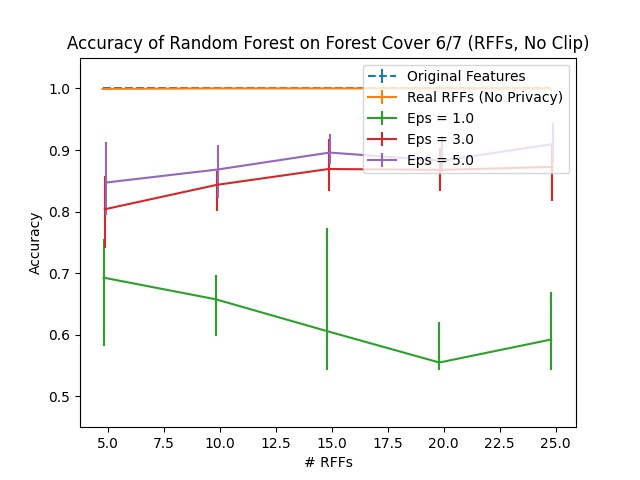

Data behind this chart, as committed beside it:
Dimension, RFF Real, RFF Real 25, RFF Real 75, Eps = 1.0, Eps = 1.0 25, Eps = 1.0 75, Eps = 2.0, Eps = 2.0 25, Eps = 2.0 75, Eps = 3.0, Eps = 3.0 25, Eps = 3.0 75, Eps = 4.0, Eps = 4.0 25, Eps = 4.0 75, Eps = 5.0, Eps = 5.0 25, Eps = 5.0 75, Original Features
5, 0.9992, 0.002213, 0.0005208, 0.6927, 0.1103, 0.06314, 0.7808, 0.07213, 0.02474, 0.8038, 0.06275, 0.05325, 0.8361, 0.08762, 0.03984, 0.8472, 0.0526, 0.06601, 1.0
10, 1.0, 0.0001302, 0.0, 0.6577, 0.05963, 0.0401, 0.8173, 0.04505, 0.03776, 0.8434, 0.04166, 0.02265, 0.8602, 0.0371, 0.03984, 0.8684, 0.04557, 0.03932, 1.0
15, 1.0, 0.0, 0.0, 0.6058, 0.06249, 0.1677, 0.8242, 0.1126, 0.05663, 0.8692, 0.03632, 0.04908, 0.8975, 0.04166, 0.0414, 0.8958, 0.01914, 0.02994, 1.0
20, 1.0, 0.0, 0.0, 0.555, 0.01146, 0.06497, 0.8167, 0.1564, 0.04387, 0.8677, 0.03463, 0.03619, 0.8781, 0.01562, 0.02435, 0.8824, 0.01797, 0.03997, 1.0
25, 1.0, 0.0, 0.0, 0.5924, 0.04882, 0.0772, 0.8281, 0.1603, 0.08072, 0.8725, 0.05494, 0.03541, 0.8796, 0.01953, 0.03919, 0.9098, 0.0302, 0.03385, 1.0
